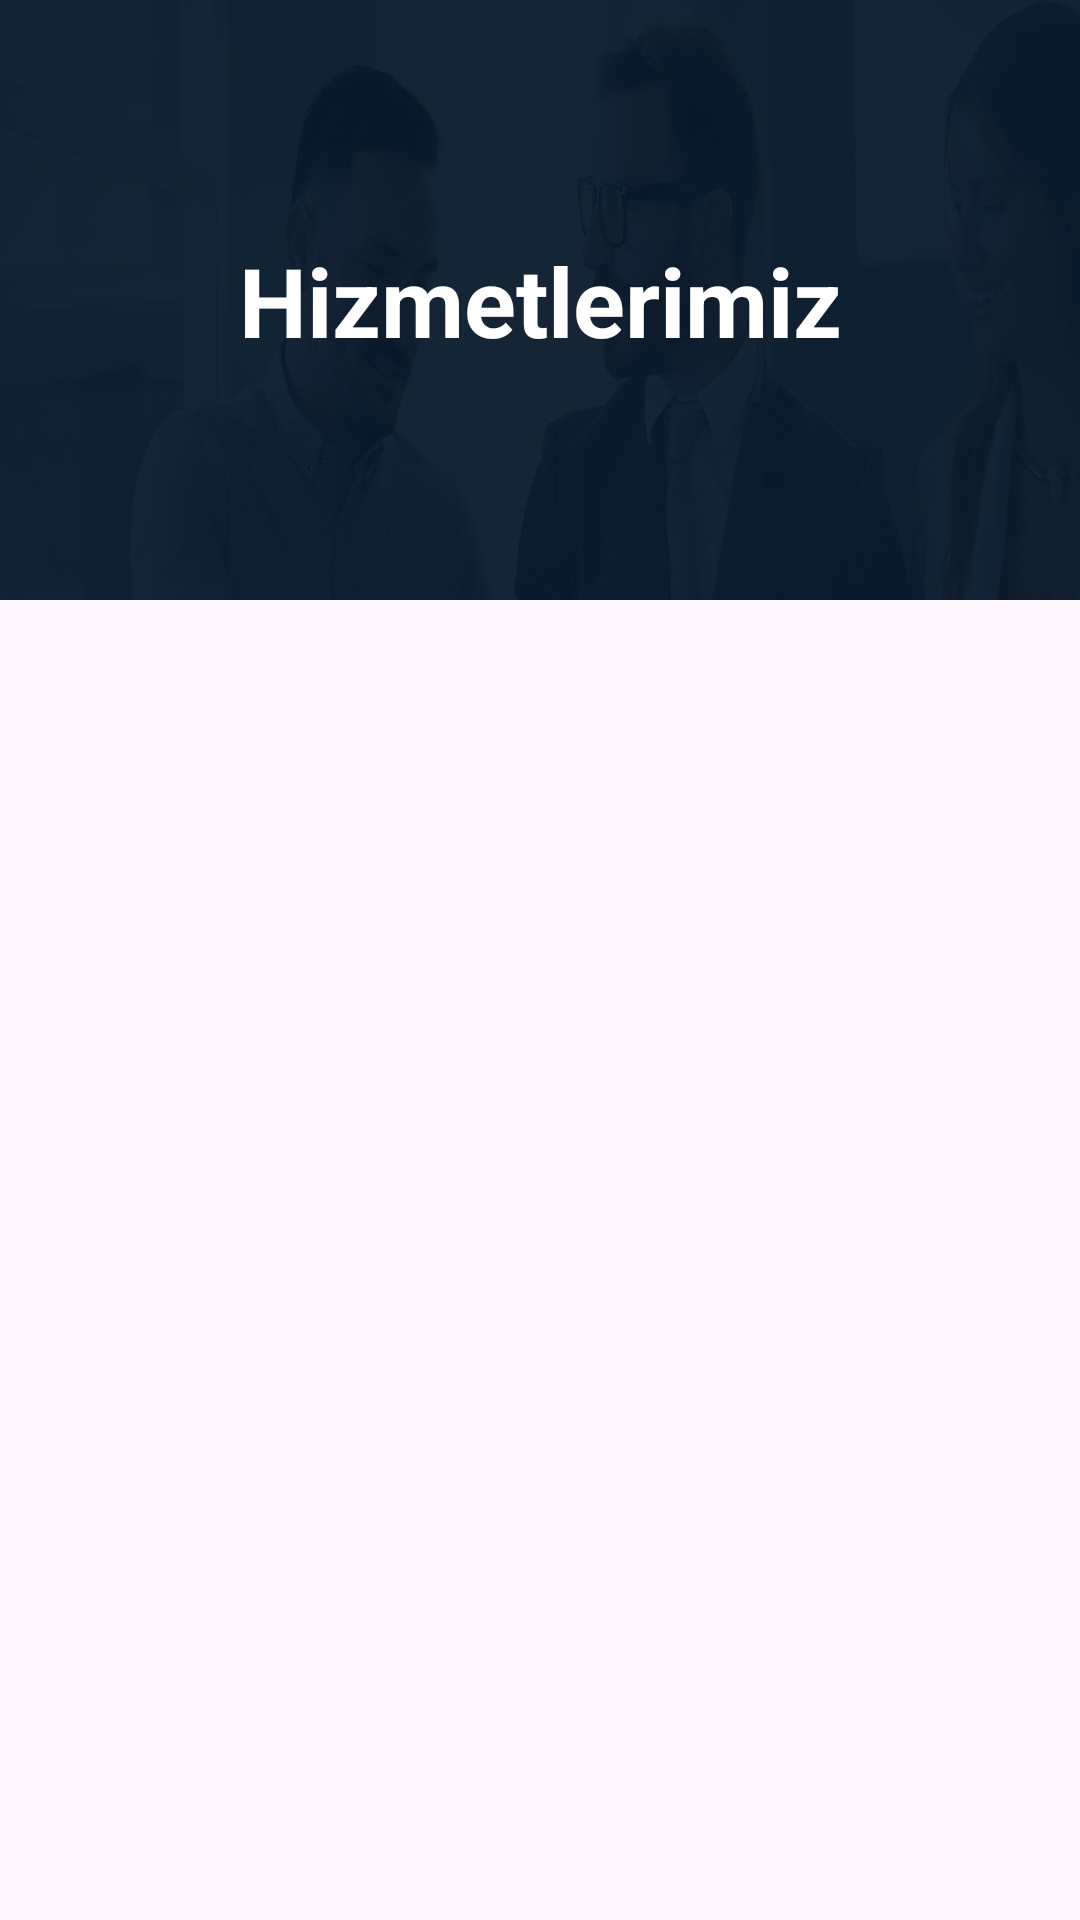

Android layout source for this screen:
<!-- AndroidManifest.xml: application theme Theme.CNCTorna -->
<!-- res/layout/fragment_our_services.xml -->
<?xml version="1.0" encoding="utf-8"?>
<androidx.constraintlayout.widget.ConstraintLayout
    xmlns:android="http://schemas.android.com/apk/res/android"
    xmlns:app="http://schemas.android.com/apk/res-auto"
    android:layout_width="match_parent"
    android:layout_height="match_parent">

    <ImageView
        android:id="@+id/headerImageView"
        android:layout_width="match_parent"
        android:layout_height="200dp"
        android:src="@drawable/picheader"
        android:scaleType="fitXY"
        app:layout_constraintEnd_toEndOf="parent"
        app:layout_constraintStart_toStartOf="parent"
        app:layout_constraintTop_toTopOf="parent" />

    <TextView
        android:id="@+id/headerTextView"
        android:layout_width="wrap_content"
        android:layout_height="wrap_content"
        android:text="@string/our_services"
        android:textColor="@color/white"
        android:textSize="32sp"
        android:textStyle="bold"
        app:layout_constraintBottom_toBottomOf="@+id/headerImageView"
        app:layout_constraintEnd_toEndOf="@+id/headerImageView"
        app:layout_constraintStart_toStartOf="@+id/headerImageView"
        app:layout_constraintTop_toTopOf="@+id/headerImageView" />

    <androidx.recyclerview.widget.RecyclerView
        android:id="@+id/recyclerView"
        android:layout_width="0dp"
        android:layout_height="0dp"
        app:layout_constraintBottom_toBottomOf="parent"
        app:layout_constraintEnd_toEndOf="parent"
        app:layout_constraintStart_toStartOf="parent"
        app:layout_constraintTop_toBottomOf="@+id/headerImageView" />
</androidx.constraintlayout.widget.ConstraintLayout>
<!-- resources referenced by this layout -->
<resources>
  <color name="white">#FFFFFFFF</color>
  <!-- drawable picheader: jpg bitmap (drawable, 47489 bytes) -->
  <string name="our_services">Hizmetlerimiz</string>
  <style name="Theme.CNCTorna" parent="Base.Theme.CNCTorna" />
  <style name="Base.Theme.CNCTorna" parent="Theme.Material3.DayNight.NoActionBar">
          
          
      </style>
</resources>
